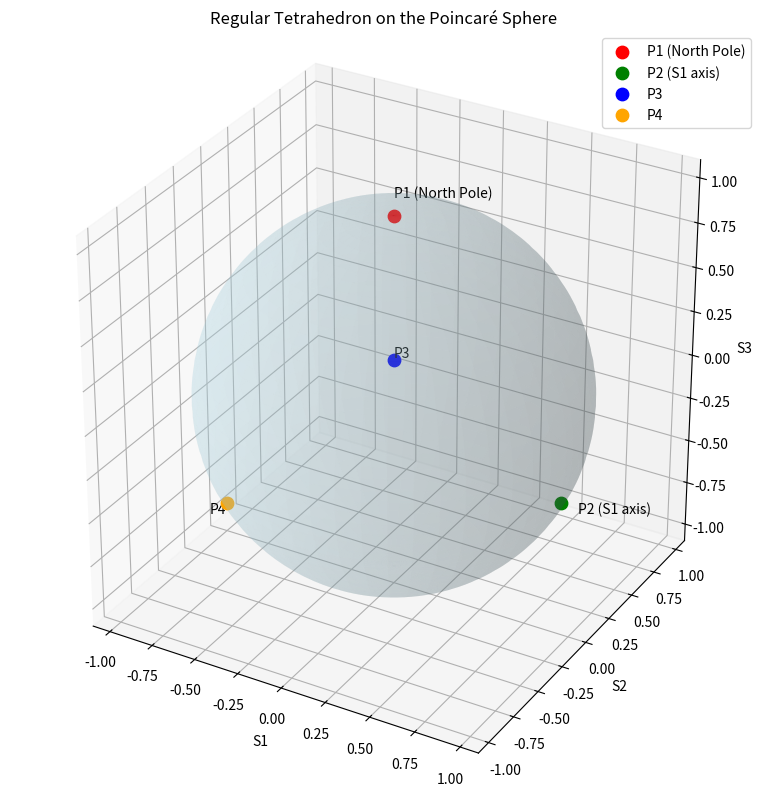

Here is the Python script that generated this plot:
import numpy as np
import matplotlib.pyplot as plt
from mpl_toolkits.mplot3d import Axes3D
import math

# ============================================================
# 1. Define the four vertices on the Poincaré sphere
#    (unit vectors in S1, S2, S3 space)
# ============================================================
P1 = np.array([0, 0, 1])                      # North pole
P2 = np.array([2*np.sqrt(2)/3, 0, -1/3])     # S1 axis
P3 = np.array([-np.sqrt(2)/3, np.sqrt(6)/3, -1/3])
P4 = np.array([-np.sqrt(2)/3, -np.sqrt(6)/3, -1/3])

points = [P1, P2, P3, P4]
labels = ['P1 (North Pole)', 'P2 (S1 axis)', 'P3', 'P4']

# ============================================================
# 2. Print the full Stokes vectors [S0, S1, S2, S3]
# ============================================================
print("=" * 60)
print("FOUR REFERENCE SOPs FOR THE TETRAHEDRON")
print("=" * 60)
print("Format: [S0, S1, S2, S3]")
print()
for i, p in enumerate(points):
    full = np.concatenate(([1.0], p))  # S0 = 1 for all
    print(f"  P{i+1}: {full}")

# ============================================================
# 3. Verify angular distances (should all be 109.47°)
# ============================================================
print("\n" + "=" * 60)
print("ANGULAR DISTANCES BETWEEN POINTS (degrees)")
print("=" * 60)
for i in range(4):
    for j in range(i+1, 4):
        cos_theta = np.dot(points[i], points[j])
        # Clamp to avoid numerical issues
        theta = math.acos(np.clip(cos_theta, -1, 1))
        print(f"  P{i+1} ↔ P{j+1}: {math.degrees(theta):.4f}°")

# ============================================================
# 4. (Optional) Plot on a 3D Poincaré sphere
# ============================================================
fig = plt.figure(figsize=(8, 8))
ax = fig.add_subplot(111, projection='3d')

# Draw the unit sphere
u = np.linspace(0, 2 * np.pi, 100)
v = np.linspace(0, np.pi, 100)
x = np.outer(np.cos(u), np.sin(v))
y = np.outer(np.sin(u), np.sin(v))
z = np.outer(np.ones(np.size(u)), np.cos(v))
ax.plot_surface(x, y, z, color='lightblue', alpha=0.2, edgecolor='none')

# Plot the four vertices
colors = ['red', 'green', 'blue', 'orange']
for i, (p, label, color) in enumerate(zip(points, labels, colors)):
    ax.scatter(p[0], p[1], p[2], color=color, s=80, label=label)
    ax.text(p[0]*1.1, p[1]*1.1, p[2]*1.1, label, fontsize=10)

ax.set_xlabel('S1')
ax.set_ylabel('S2')
ax.set_zlabel('S3')
ax.set_title('Regular Tetrahedron on the Poincaré Sphere')
ax.legend()
ax.set_xlim([-1.1, 1.1])
ax.set_ylim([-1.1, 1.1])
ax.set_zlim([-1.1, 1.1])
ax.set_box_aspect([1, 1, 1])
plt.tight_layout()
plt.savefig('tetrahedron_poincare.png', dpi=150)
plt.show()

print("\n✅ Plot saved as 'tetrahedron_poincare.png'")
